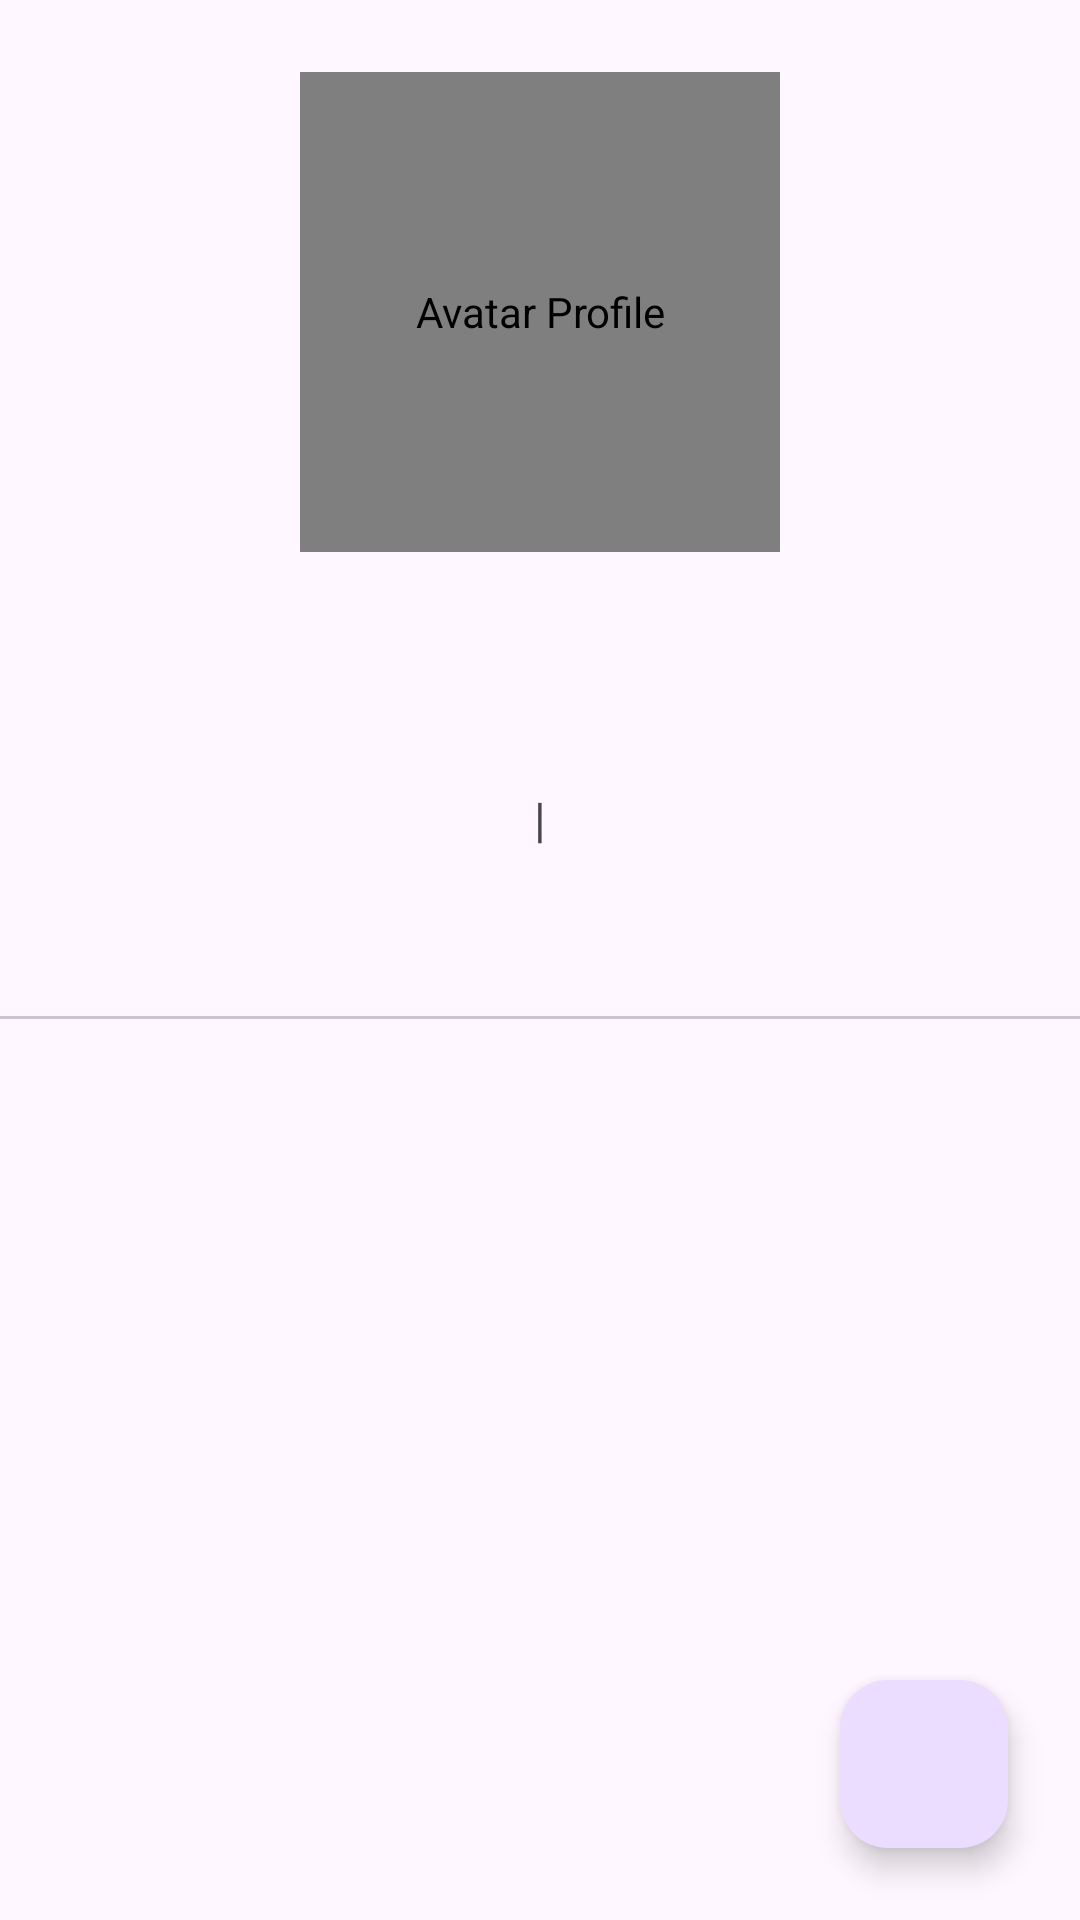

Layout XML and referenced resources for this Android screen:
<!-- AndroidManifest.xml: application theme Base.Theme.Github -->
<!-- res/layout/activity_detail_user.xml -->
<?xml version="1.0" encoding="utf-8"?>
<androidx.constraintlayout.widget.ConstraintLayout xmlns:android="http://schemas.android.com/apk/res/android"
    xmlns:app="http://schemas.android.com/apk/res-auto"
    xmlns:tools="http://schemas.android.com/tools"
    android:layout_width="match_parent"
    android:layout_height="match_parent"
    android:id="@+id/detail_user_layout"
    tools:context=".ui.detail.DetailUserActivity">

    <de.hdodenhof.circleimageview.CircleImageView
        android:id="@+id/ivDetailAvatar"
        android:layout_width="160dp"
        android:layout_height="160dp"
        app:layout_constraintStart_toStartOf="parent"
        app:layout_constraintEnd_toEndOf="parent"
        app:layout_constraintTop_toTopOf="parent"
        android:layout_marginTop="24dp"
        android:contentDescription="@string/ava_profile"
        tools:src="@tools:sample/avatars"/>

    <TextView
        android:id="@+id/tvUserId"
        android:layout_width="wrap_content"
        android:layout_height="wrap_content"
        android:layout_marginTop="16dp"
        app:layout_constraintEnd_toEndOf="@id/ivDetailAvatar"
        app:layout_constraintStart_toStartOf="@id/ivDetailAvatar"
        app:layout_constraintTop_toBottomOf="@+id/ivDetailAvatar"
        tools:text="USER ID"/>

    <TextView
        android:id="@+id/tvUsername"
        android:layout_width="wrap_content"
        android:layout_height="wrap_content"
        app:layout_constraintTop_toBottomOf="@id/tvUserId"
        app:layout_constraintStart_toStartOf="@id/tvUserId"
        app:layout_constraintEnd_toEndOf="@id/tvUserId"
        android:layout_marginTop="8dp"
        tools:text="USERNAME"/>

    <LinearLayout
        android:id="@+id/linearLayout"
        android:layout_width="wrap_content"
        android:layout_height="wrap_content"
        android:layout_marginTop="16dp"
        android:orientation="horizontal"
        app:layout_constraintEnd_toEndOf="@+id/tvUsername"
        app:layout_constraintStart_toStartOf="@+id/tvUsername"
        app:layout_constraintTop_toBottomOf="@id/tvUsername">

        <TextView
            android:id="@+id/tvFollowers"
            android:layout_width="match_parent"
            android:layout_height="wrap_content"
            android:layout_weight="1"
            android:layout_marginEnd="8dp"
            android:gravity="center"
            tools:text="following" />

        <TextView
            android:layout_width="wrap_content"
            android:layout_height="wrap_content"
            android:text="@string/divider"
            android:textSize="16sp"/>

        <TextView
            android:id="@+id/tvFollowing"
            android:layout_width="match_parent"
            android:layout_height="wrap_content"
            android:layout_weight="1"
            android:layout_marginStart="8dp"
            android:gravity="center"
            tools:text="followers" />
    </LinearLayout>

    <ProgressBar
        android:id="@+id/progressBar"
        android:layout_width="wrap_content"
        android:layout_height="wrap_content"
        android:layout_marginTop="100dp"
        android:visibility="gone"
        app:layout_constraintEnd_toEndOf="@id/ivDetailAvatar"
        app:layout_constraintStart_toStartOf="@id/ivDetailAvatar"
        app:layout_constraintTop_toTopOf="@id/ivDetailAvatar" />

    <com.google.android.material.tabs.TabLayout
        android:id="@+id/tabs"
        android:layout_width="match_parent"
        android:layout_height="wrap_content"
        android:layout_marginTop="8dp"
        app:layout_constraintEnd_toEndOf="parent"
        app:layout_constraintStart_toStartOf="parent"
        app:layout_constraintTop_toBottomOf="@+id/linearLayout"/>

    <androidx.viewpager2.widget.ViewPager2
        android:id="@+id/viewPager"
        android:layout_width="match_parent"
        android:layout_height="0dp"
        app:layout_constraintBottom_toBottomOf="parent"
        app:layout_constraintEnd_toEndOf="parent"
        app:layout_constraintStart_toStartOf="parent"
        android:layout_marginTop="8dp"
        app:layout_constraintTop_toBottomOf="@+id/tabs"/>

    <com.google.android.material.floatingactionbutton.FloatingActionButton
        android:id="@+id/fab_favorite"
        android:layout_width="wrap_content"
        android:layout_height="wrap_content"
        android:layout_margin="24dp"
        app:layout_constraintBottom_toBottomOf="parent"
        app:layout_constraintEnd_toEndOf="parent"
        android:src="@drawable/baseline_favorite_border_24"
        android:contentDescription="@string/fab_favorite" />

</androidx.constraintlayout.widget.ConstraintLayout>
<!-- resources referenced by this layout -->
<resources>
  <string name="ava_profile">Avatar Profile</string>
  <string name="divider">|</string>
  <string name="fab_favorite">Fab favorite user</string>
  <style name="Base.Theme.Github" parent="Theme.Material3.DayNight.NoActionBar">
          
          
          <item name="colorPrimary">@color/primary</item>
          <item name="colorPrimaryDark">@color/primary_dark</item>
          <item name="colorOnPrimary">@color/primary_light</item>
          <item name="colorPrimaryVariant">@color/primary_light</item>
      </style>
  <color name="primary">#3F51B5</color>
  <color name="primary_dark">#303F9F</color>
  <color name="primary_light">#C5CAE9</color>
</resources>
